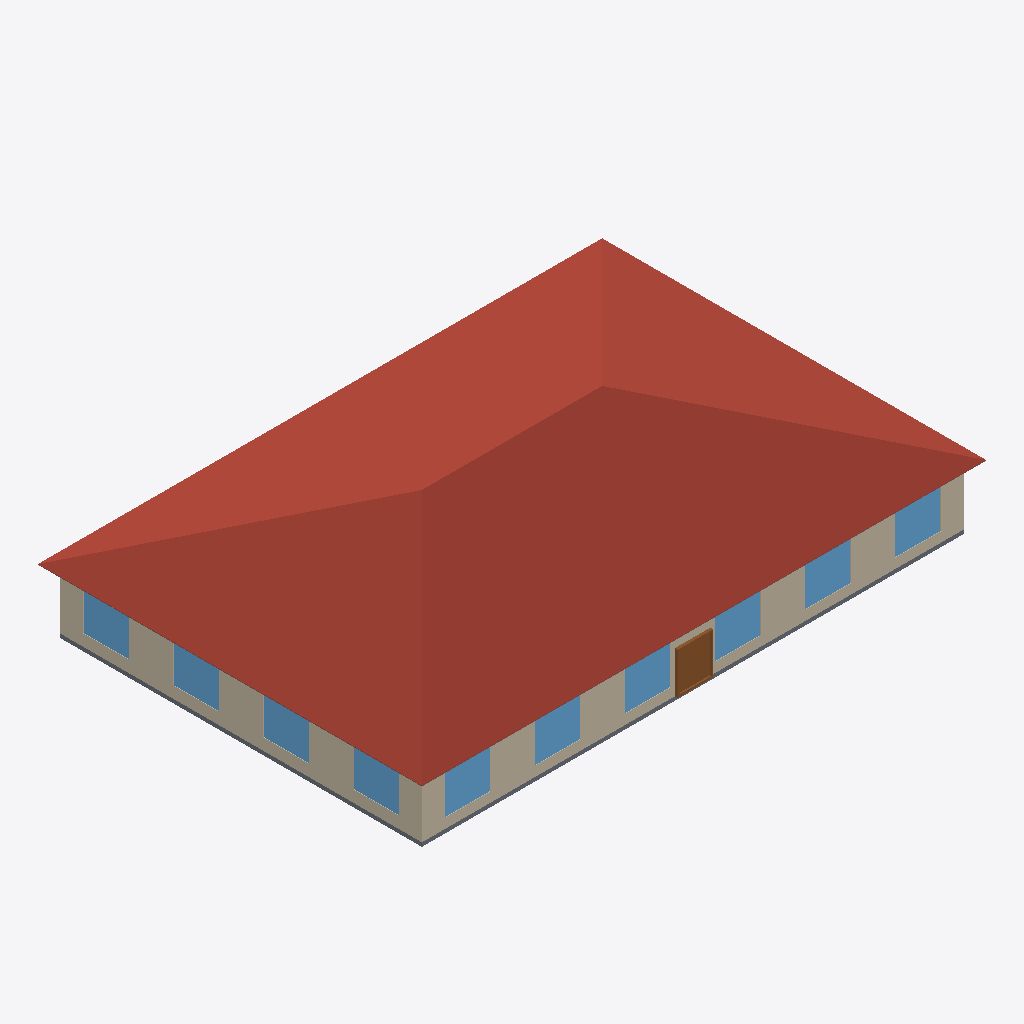
Isometric view of an IFC building model (IFC-SPF (STEP), schema IFC4, length unit metre), seen from the south-west, elements coloured by IFC class: 10 windows (light blue), 4 roofs (red-brown), 3 walls (beige), 2 slabs (grey), 1 door (brown).
Extent 28.9 m × 19.7 m × 6.6 m (x, y, z). Elements (41): 20 IfcWindow, 12 IfcWall, 4 IfcRoof, 3 IfcDoor, 2 IfcSlab.

HEADER;
FILE_DESCRIPTION(('ViewDefinition [CoordinationView]'),'2;1');
FILE_NAME('small_office.ifc','2024-09-09T21:28:56',(''),(''),'IfcOpenShell 0.7.0','IfcOpenShell 0.7.0','');
FILE_SCHEMA(('IFC4'));
ENDSEC;
DATA;
#23=IFCPROJECT('2yUCyZKkz4kBtjghxnDyhX',#5,'ASHRAE901_OfficeSmall_STD2022_Miami','','','Project002','',(#21),#19);
#24=IFCSITE('2PBPZlMbX0LPqtR2PL$NPm',#5,'Site','',$,$,$,'Site',.COMPLEX.,$,$,$,$,$);
#25=IFCBUILDING('1nF0b0gVPFs8KigrZAk9Zd',#5,'Building','',$,$,$,'Building',.COMPLEX.,$,$,$);
#26=IFCBUILDINGSTOREY('35AHTBHGz5f8vb8hApTGmK',#5,'Ground_level','',$,$,$,'Floor',.COMPLEX.,$);
#1792=IFCBUILDINGSTOREY('1JyZTyhPD1LBtmBFwFe$fo',#5,'Attic_level','',$,$,$,'Floor',.ELEMENT.,$);
#1876=IFCROOF('15HwQuKTX2$hlWqEqpxeq1',#5,'Attic_roof_south','',$,#40,#1875,$,.FLAT_ROOF.);
#1902=IFCROOF('3U0j_6nbP2AuEgNavOE3X7',#5,'Attic_roof_west','',$,#40,#1901,$,.FLAT_ROOF.);
#1819=IFCROOF('3MJ6HySS12VOSL18vWEE8q',#5,'Attic_roof_north','',$,#40,#1818,$,.FLAT_ROOF.);
#1846=IFCROOF('24LQ1ZSjjCxuRYXPjQKOdG',#5,'Attic_roof_east','',$,#40,#1845,$,.FLAT_ROOF.);
#1267=IFCWALL('1wYxBe$C9AUw1r5UfOoFz6',#5,'Perimeter_ZN_1_wall_south','',$,#40,#1266,$,.MOVABLE.);
#80=IFCWALL('0OZcT0NHnAQ8dytt4Pjt6y',#5,'Perimeter_ZN_4_wall_west','',$,#40,#79,$,.MOVABLE.);
#56=IFCSLAB('39CNaCI4nCjOCTudlvzQ8R',#5,'floor','',$,#40,#55,$,.FLOOR.);
#1599=IFCWINDOW('10L_OThjv6BOKWKcY8sRbQ',#5,'Perimeter_ZN_1_wall_south_Window_4','',$,#40,#1598,$,1523.0,1830.0,.WINDOW.,.SINGLE_PANEL.,$);
#1583=IFCWINDOW('0LoXMrK7X0SRdAp0NohSS5',#5,'Perimeter_ZN_1_wall_south_Window_6','',$,#40,#1582,$,1523.0,1830.0,.WINDOW.,.SINGLE_PANEL.,$);
#1591=IFCWINDOW('1bYmNGrvzFuxffhS$DJ4O3',#5,'Perimeter_ZN_1_wall_south_Window_5','',$,#40,#1590,$,1523.0,1830.0,.WINDOW.,.SINGLE_PANEL.,$);
#1607=IFCWINDOW('3SL0N8vQz7RuviNMY1c5oV',#5,'Perimeter_ZN_1_wall_south_Window_3','',$,#40,#1606,$,1523.0,1830.0,.WINDOW.,.SINGLE_PANEL.,$);
#1615=IFCWINDOW('204NqbGGf0NPYqFsfuPK5A',#5,'Perimeter_ZN_1_wall_south_Window_2','',$,#40,#1614,$,1523.0,1830.0,.WINDOW.,.SINGLE_PANEL.,$);
#1623=IFCWINDOW('1dY9Oq$8v9VeCmiPkMRqKQ',#5,'Perimeter_ZN_1_wall_south_Window_1','',$,#40,#1622,$,1523.0,1830.0,.WINDOW.,.SINGLE_PANEL.,$);
#1710=IFCDOOR('2O7JiBsoDCt8ykk_nf15Nu',#5,'Perimeter_ZN_1_wall_south_door','',$,#40,#1709,$,2134.0,1830.0,.DOOR.,.SINGLE_SWING_LEFT.,$);
#325=IFCWINDOW('2LCoNHvnTA0PjfKavmdHQW',#5,'Perimeter_ZN_4_wall_west_Window_2','',$,#40,#324,$,1523.0,1830.0,.WINDOW.,.SINGLE_PANEL.,$);
#317=IFCWINDOW('3RazIvcGPDl8swX5jb10Rw',#5,'Perimeter_ZN_4_wall_west_Window_3','',$,#40,#316,$,1523.0,1830.0,.WINDOW.,.SINGLE_PANEL.,$);
#308=IFCWINDOW('3vAkMRaUb0qxBi43k3xguM',#5,'Perimeter_ZN_4_wall_west_Window_4','',$,#40,#307,$,1523.0,1830.0,.WINDOW.,.SINGLE_PANEL.,$);
#333=IFCWINDOW('2KWlQp58f8fPTGbo6eGtPk',#5,'Perimeter_ZN_4_wall_west_Window_1','',$,#40,#332,$,1523.0,1830.0,.WINDOW.,.SINGLE_PANEL.,$);
#1925=IFCSLAB('3VbzJqbY92TgvDcrhIGCl0',#5,'Attic_floor','',$,#40,#1924,$,.FLOOR.);
#352=IFCWALL('3b2jkUZ3PD6QEm90FR1uD3',#5,'Perimeter_ZN_2_wall_east','',$,#40,#351,$,.MOVABLE.);
ENDSEC;